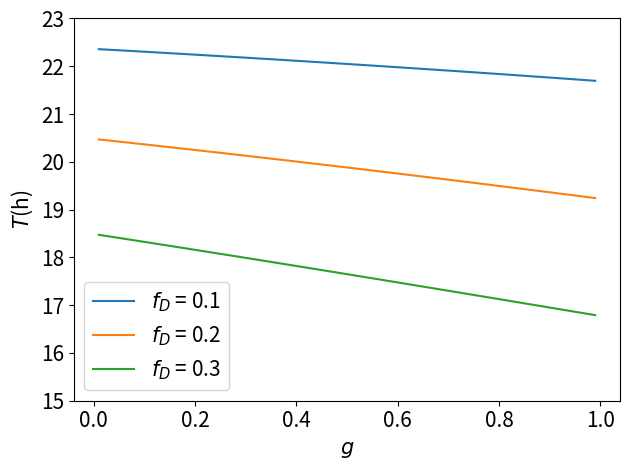

This chart was generated by the following Python code:
# -*- coding: utf-8 -*-
"""
Created on Wed Feb 19 13:49:31 2025

@author: Nemat002
"""

import numpy as np
from scipy.optimize import newton
import matplotlib.pyplot as plt


# Example: Solve f(x) = x^3 + x - 1 = 0
def f(x):
    return frac*x**(g/2) + x - 2

# Optional: derivative
def fprime(x):
    return (g/2) * frac*x**((g/2)-1) + 1.0


frac_list = [0.1, 0.2, 0.3]
# frac_list = [0.2]
g_list = np.linspace(0.01, 0.99, 100)
# g_list = np.linspace(0.45, 0.55, 100)

T_mat = np.zeros((len(frac_list),len(g_list)))


for i in range(len(frac_list)):
    for j in range(len(g_list)):
        # Initial guess
        x0 = 1.0
        
        frac = frac_list[i]
        g = g_list[j]
        beta = 0.0287
        
        root = newton(f, x0, fprime)
        
        T = (1/beta) * np.log(root)
        
        T_mat[i,j] = T
        
        print("T found:", T)
        

np.savetxt('T_estim.csv', fmt='%1.5f', X=T_mat, delimiter=',')


plt.figure()
plt.plot(g_list, T_mat[0,:], label=r'$f_D$ = 0.1')
plt.plot(g_list, T_mat[1,:], label=r'$f_D$ = 0.2')
plt.plot(g_list, T_mat[2,:], label=r'$f_D$ = 0.3')
# plt.fill_between(np.linspace(0.3, 0.5, 100), y1=15, y2=23, color='y', alpha=0.2)
# plt.plot(g_list, T_mat[3,:], label='f = 0.99')
# plt.grid()
plt.ylim((15,23))
plt.legend(fontsize = 15)
plt.xticks(fontsize = 15)
plt.yticks(fontsize = 15)
plt.xlabel(r'$g$', fontsize = 15)
plt.ylabel(r'$T$'+'(h)', fontsize = 15)
plt.tight_layout()
plt.savefig('T_vs_g.PNG', dpi=300)
